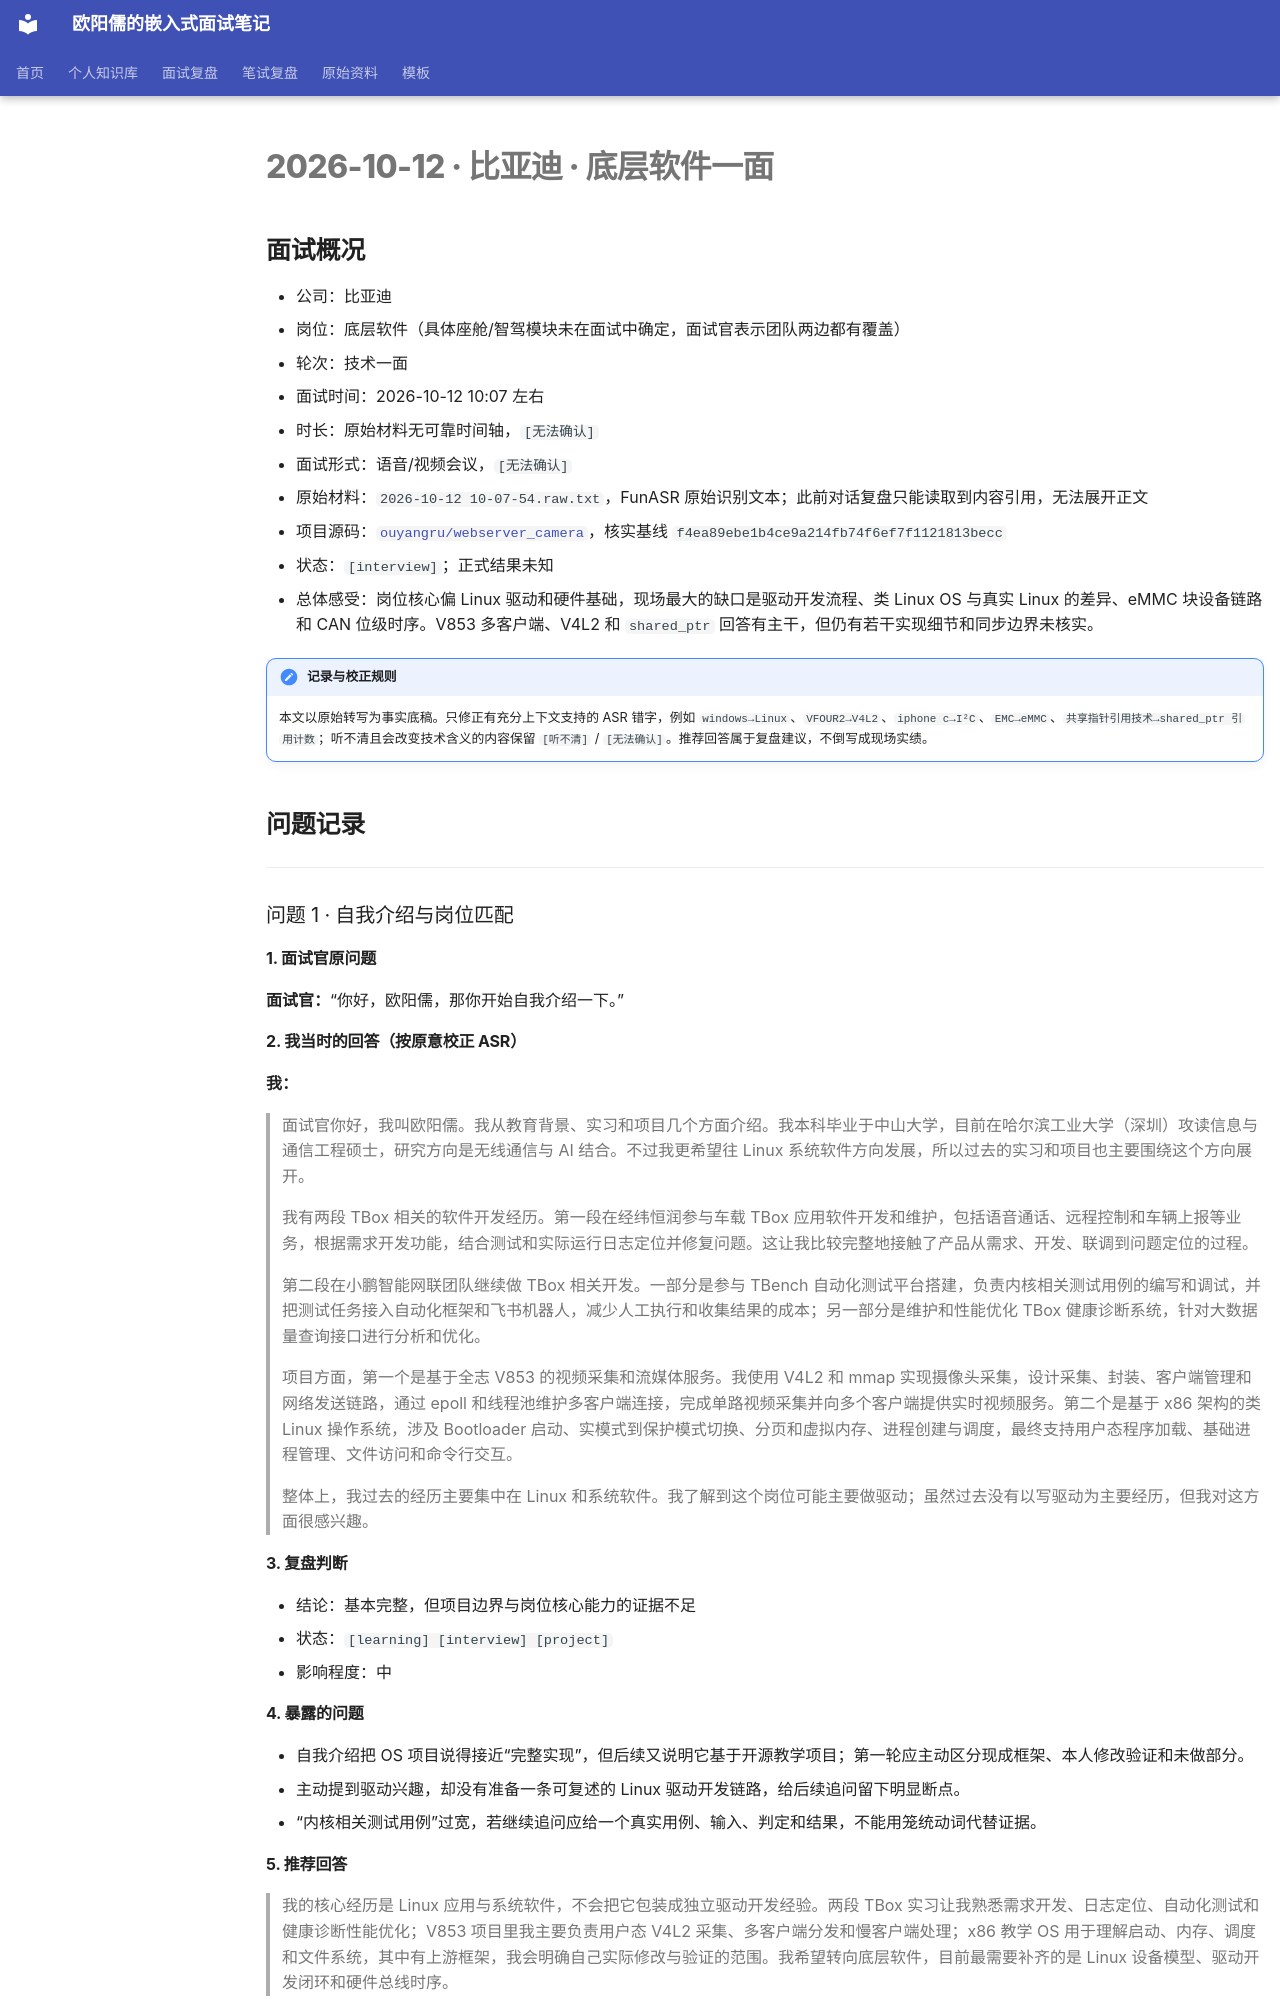

repository: ouyangru/my-interview-notes · page: interviews/2026-10-12-比亚迪-底层软件一面/index.html · generator: mkdocs

# 2026-10-12 · 比亚迪 · 底层软件一面

## 面试概况

- 公司：比亚迪
- 岗位：底层软件（具体座舱/智驾模块未在面试中确定，面试官表示团队两边都有覆盖）
- 轮次：技术一面
- 面试时间：2026-10-12 10:07 左右
- 时长：原始材料无可靠时间轴，`[无法确认]`
- 面试形式：语音/视频会议，`[无法确认]`
- 原始材料：`2026-10-12 10-07-54.raw.txt`，FunASR 原始识别文本；此前对话复盘只能读取到内容引用，无法展开正文
- 项目源码：[`ouyangru/webserver_camera`](https://github.com/ouyangru/webserver_camera)，核实基线 `f4ea89ebe1b4ce9a214fb74f6ef7f1121813becc`
- 状态：`[interview]`；正式结果未知
- 总体感受：岗位核心偏 Linux 驱动和硬件基础，现场最大的缺口是驱动开发流程、类 Linux OS 与真实 Linux 的差异、eMMC 块设备链路和 CAN 位级时序。V853 多客户端、V4L2 和 `shared_ptr` 回答有主干，但仍有若干实现细节和同步边界未核实。

!!! important "记录与校正规则"
    本文以原始转写为事实底稿。只修正有充分上下文支持的 ASR 错字，例如 `windows→Linux`、`VFOUR2→V4L2`、`iphone c→I²C`、`EMC→eMMC`、`共享指针引用技术→shared_ptr 引用计数`；听不清且会改变技术含义的内容保留 `[听不清]` / `[无法确认]`。推荐回答属于复盘建议，不倒写成现场实绩。

## 问题记录

---

### 问题 1 · 自我介绍与岗位匹配

#### 1. 面试官原问题

**面试官：**“你好，欧阳儒，那你开始自我介绍一下。”

#### 2. 我当时的回答（按原意校正 ASR）

**我：**

> 面试官你好，我叫欧阳儒。我从教育背景、实习和项目几个方面介绍。我本科毕业于中山大学，目前在哈尔滨工业大学（深圳）攻读信息与通信工程硕士，研究方向是无线通信与 AI 结合。不过我更希望往 Linux 系统软件方向发展，所以过去的实习和项目也主要围绕这个方向展开。
>
> 我有两段 TBox 相关的软件开发经历。第一段在经纬恒润参与车载 TBox 应用软件开发和维护，包括语音通话、远程控制和车辆上报等业务，根据需求开发功能，结合测试和实际运行日志定位并修复问题。这让我比较完整地接触了产品从需求、开发、联调到问题定位的过程。
>
> 第二段在小鹏智能网联团队继续做 TBox 相关开发。一部分是参与 TBench 自动化测试平台搭建，负责内核相关测试用例的编写和调试，并把测试任务接入自动化框架和飞书机器人，减少人工执行和收集结果的成本；另一部分是维护和性能优化 TBox 健康诊断系统，针对大数据量查询接口进行分析和优化。
>
> 项目方面，第一个是基于全志 V853 的视频采集和流媒体服务。我使用 V4L2 和 mmap 实现摄像头采集，设计采集、封装、客户端管理和网络发送链路，通过 epoll 和线程池维护多客户端连接，完成单路视频采集并向多个客户端提供实时视频服务。第二个是基于 x86 架构的类 Linux 操作系统，涉及 Bootloader 启动、实模式到保护模式切换、分页和虚拟内存、进程创建与调度，最终支持用户态程序加载、基础进程管理、文件访问和命令行交互。
>
> 整体上，我过去的经历主要集中在 Linux 和系统软件。我了解到这个岗位可能主要做驱动；虽然过去没有以写驱动为主要经历，但我对这方面很感兴趣。

#### 3. 复盘判断

- 结论：基本完整，但项目边界与岗位核心能力的证据不足
- 状态：`[learning] [interview] [project]`
- 影响程度：中

#### 4. 暴露的问题

- 自我介绍把 OS 项目说得接近“完整实现”，但后续又说明它基于开源教学项目；第一轮应主动区分现成框架、本人修改验证和未做部分。
- 主动提到驱动兴趣，却没有准备一条可复述的 Linux 驱动开发链路，给后续追问留下明显断点。
- “内核相关测试用例”过宽，若继续追问应给一个真实用例、输入、判定和结果，不能用笼统动词代替证据。

#### 5. 推荐回答

> 我的核心经历是 Linux 应用与系统软件，不会把它包装成独立驱动开发经验。两段 TBox 实习让我熟悉需求开发、日志定位、自动化测试和健康诊断性能优化；V853 项目里我主要负责用户态 V4L2 采集、多客户端分发和慢客户端处理；x86 教学 OS 用于理解启动、内存、调度和文件系统，其中有上游框架，我会明确自己实际修改与验证的范围。我希望转向底层软件，目前最需要补齐的是 Linux 设备模型、驱动开发闭环和硬件总线时序。

---

### 问题 2 · Linux 驱动模型与开发流程

#### 1. 面试官原问题与追问

**面试官：**“你了解 Linux 驱动的模型吗？……我的意思是说，你了解驱动开发流程吗？你自己写过这个东西没有？……基于 Linux 操作系统，你有没有写过类似驱动？”
